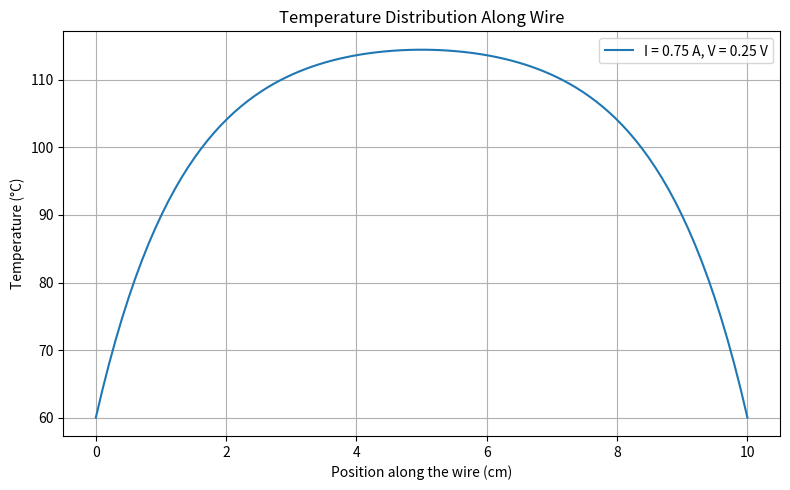

The script that saved this image:
import numpy as np
import matplotlib.pyplot as plt

# === Problem Setup ===

# Wire and environment properties
L_cm = 10                     # Wire length in cm
D_mm = 0.65                  # Diameter in mm

# === MATERIAL SELECTION ===
# Uncomment the material you want to simulate

# --- Nichrome ---
k = 11.3
rho_e = 1.10e-6

# --- Constantan ---
#k = 22
#rho_e = 4.9e-7

# --- Copper ---
#k = 401
#rho_e = 1.68e-8

# --- Stainless ---
#k = 16
#rho_e = 7e-7

h = 10                       # Convective heat transfer coefficient (W/m²·K)
T_air = 25                   # Ambient temperature (°C)
T_ends = 60                  # Fixed temp at both ends (°C)
V_input = 0.25               # Voltage applied across the wire (V)

# === Geometry conversion ===
L = L_cm / 100               # Length in meters
D = D_mm / 1000              # Diameter in meters
r = D / 2
A_c = np.pi * r**2           # Cross-sectional area
P = 2 * np.pi * r            # Perimeter

# === Electrical current from voltage ===
R_wire = rho_e * L / A_c     # Resistance of the wire
I = V_input / R_wire         # Current from Ohm's law

print(f"Calculated Current from {V_input}V: {I:.2f} A")

# === Analytical solution setup ===
m_sq = h * P / (k * A_c)
m = np.sqrt(m_sq)

def solve_constants(I):
    q = (I ** 2 * rho_e) / A_c           # Heat generation per volume
    theta_p = q / (h * P)                # Particular solution
    A = np.array([
        [1, 1],  # At x = 0
        [np.exp(m * L), np.exp(-m * L)]  # At x = L
    ])
    B = np.array([
        T_ends - (T_air + theta_p),
        T_ends - (T_air + theta_p)
    ])
    C1, C2 = np.linalg.solve(A, B)
    return C1, C2, theta_p

def analytical_solution(I):
    C1, C2, theta_p = solve_constants(I)
    x_vals_cm = np.linspace(0, L_cm, 100)
    x_vals_m = x_vals_cm / 100
    T_x = (T_air + theta_p) + C1 * np.exp(m * x_vals_m) + C2 * np.exp(-m * x_vals_m)
    return x_vals_cm, T_x, C1, C2, theta_p

# === Solve and Plot ===
x_vals_cm, T_vals, C1, C2, theta_p = analytical_solution(I)

print(f"\n=== Solution for I = {I:.2f} A ===")
print(f"C1 = {C1:.6f}")
print(f"C2 = {C2:.6f}")
print(f"Theta_p = {theta_p:.6f}")
print(f"Max Temperature: {np.max(T_vals):.2f} °C")

# === Plot the result ===
plt.figure(figsize=(8, 5))
plt.plot(x_vals_cm, T_vals, label=f'I = {I:.2f} A, V = {V_input} V')
plt.xlabel("Position along the wire (cm)")
plt.ylabel("Temperature (°C)")
plt.title("Temperature Distribution Along Wire")
plt.grid()
plt.legend()
plt.tight_layout()
plt.show()
